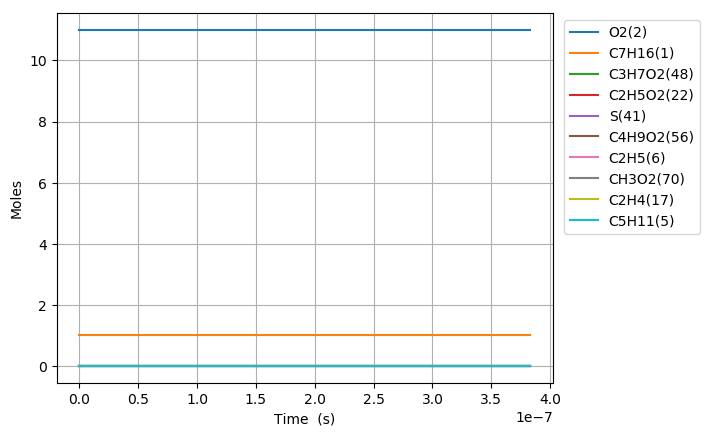

The file beside this chart, header and first rows:
Time (s), Volume (m^3), N2, Ar, He, Ne, C7H16(1), O2(2), C2H5(6), HO2(16), C5H11(5), C3H7(4), C4H9(3), C6H13(10), CH3(11), C7H15(12), C7H15(7), C7H15(9), S(82), CH3O2(70), S(92), S(97), C3H7O2(48), C2H5O2(22)
0.0, 0.3001, 89.1, 0.0, 0.0, 0.0, 1.0, 11.0, 0.0, 0.0, 0.0, 0.0, 0.0, 0.0, 0.0, 0.0, 0.0, 0.0, 0.0, 0.0, 0.0, 0.0, 0.0, 0.0
1e-15, 0.3001, 89.1, 0.0, 0.0, 0.0, 1.0, 11.0, 6.6761104062281293e-20, 4.5139170678002353e-21, 6.6761103880925859e-20, 6.4707654859782214e-20, 6.4707655077549376e-20, 2.130091099294419e-20, 2.1300912230762302e-20, 2.0109418988241147e-21, 1.6726960669937414e-21, 8.3634803064475804e-22, 5.55822032112027e-28, 1.0090885153393164e-27, 4.6233127679047967e-28, 2.3116563491930518e-28, 8.5239630637781303e-28, 5.7174405782209455e-28
3.0000000000000002e-15, 0.3001, 89.1, 0.0, 0.0, 0.0, 1.0, 11.0, 2.1935791174295674e-19, 1.4831441918836133e-20, 2.1935791055119235e-19, 2.1261086324428488e-19, 2.1261086467532599e-19, 6.9988700357058049e-20, 6.9988708491290817e-20, 6.6073786900214583e-21, 5.4959998438913833e-21, 2.7479999032032366e-21, 3.6525442544345987e-27, 6.631152965748036e-27, 3.0381765364259337e-27, 1.5190882354398733e-27, 5.6014614056147563e-27, 3.7571752238356032e-27
7e-15, 0.3001, 89.1, 0.0, 0.0, 0.0, 1.0, 11.0, 4.8640231571387132e-19, 3.2887111143766683e-20, 4.8640230923689063e-19, 4.7144146184217634e-19, 4.7144146961957218e-19, 1.5519228930064278e-19, 1.5519233350840942e-19, 1.4651132245995979e-20, 1.2186772487554037e-20, 6.0933861419160018e-21, 1.9850765318118248e-26, 3.6038870037663575e-26, 1.6511813960087508e-26, 8.255906450709453e-27, 3.0442723746878368e-26, 2.0419430094637883e-26
1.5e-14, 0.3001, 89.1, 0.0, 0.0, 0.0, 1.0, 11.0, 1.0204910924020749e-18, 6.8998452021290403e-20, 1.0204910637479153e-18, 9.8910260598754533e-19, 9.891026403947358e-19, 3.2559932711620467e-19, 3.2559952269121587e-19, 3.0738603621605118e-20, 2.5568288185813779e-20, 1.2784143642274911e-20, 8.7819648536083821e-26, 1.5943592594621058e-25, 7.3048154413571124e-26, 3.6524072283889516e-26, 1.3467860042268038e-25, 9.0335555286931191e-26
3.1e-14, 0.3001, 89.1, 0.0, 0.0, 0.0, 1.0, 11.0, 2.088668520763993e-18, 1.4122114348690486e-19, 2.0886684013285056e-18, 2.0244246820766872e-18, 2.02442482549176e-18, 6.6641284246190773e-19, 6.6641365765129652e-19, 6.2913403428223932e-20, 5.2331201226680918e-20, 2.6165598735037697e-20, 3.6604642237823406e-25, 6.6455633121019866e-25, 3.0447648798339849e-25, 1.5223820244273991e-25, 5.6136370971263981e-25, 3.7653424843460988e-25
6.300000000000001e-14, 0.3001, 89.1, 0.0, 0.0, 0.0, 1.0, 11.0, 4.2250228774299694e-18, 2.8566656525973416e-19, 4.2250223907240824e-18, 4.0950679854490516e-18, 4.0950685698726858e-18, 1.3480376320197051e-18, 1.3480409539508529e-18, 1.2726243126914425e-19, 1.0585655389068515e-19, 5.2928269291234873e-20, 1.4916499441024232e-24, 2.7081007666324148e-24, 1.2407508877305145e-24, 6.2037510381304392e-25, 2.2875869357684368e-24, 1.5343972534650625e-24
1.2700000000000001e-13, 0.3001, 89.1, 0.0, 0.0, 0.0, 1.0, 11.0, 8.4977295905312715e-18, 5.7455756416645231e-19, 8.4977276264546792e-18, 8.2363511969738422e-18, 8.2363535553827648e-18, 2.7112782466654593e-18, 2.7112916520797421e-18, 2.5595819991035983e-19, 2.1290536558680736e-19, 1.0645265190624874e-19, 6.019408440060903e-24, 1.0928391745945843e-23, 5.0069315941071293e-24, 2.5034630478608443e-24, 9.2314420875696683e-24, 6.1919845199286636e-24
2.55e-13, 0.3001, 89.1, 0.0, 0.0, 0.0, 1.0, 11.0, 1.7043135015817556e-17, 1.1523401833814059e-18, 1.7043127125688532e-17, 1.6518904039173573e-17, 1.6518913513401614e-17, 5.4377236185943425e-18, 5.4377774705541873e-18, 5.1334058941942795e-19, 4.2699541476376509e-19, 2.1349758330621326e-19, 2.4180743709309171e-23, 4.3901683010204536e-23, 2.011350845887961e-23, 1.0056732124929473e-23, 3.7084760548323311e-23, 2.4874594330173064e-23
5.11e-13, 0.3001, 89.1, 0.0, 0.0, 0.0, 1.0, 11.0, 3.4133913862775158e-17, 2.3079079070757967e-18, 3.4133882235365883e-17, 3.3083955400412856e-17, 3.3083993377480278e-17, 1.0890470937135404e-17, 1.0890686797150235e-17, 1.028068780456941e-18, 8.5514521875439546e-19, 4.275721120614521e-19, 9.6923587359219773e-23, 1.7597830974520939e-22, 8.0621026798313103e-23, 4.0310336136423528e-23, 1.4865361696723465e-22, 9.970947707370859e-23
1e-12, 0.3001, 89.1, 0.0, 0.0, 0.0, 1, 11.0, 6.6779849631232955e-17, 4.515232308668794e-18, 6.6779727257350574e-17, 6.4725584260034949e-17, 6.4725731200952584e-17, 2.1305522409369641e-17, 2.1306357588974399e-17, 2.0111402978786362e-18, 1.6728625279307141e-18, 8.3642934003093655e-19, 3.7498654549795104e-22, 6.8089667930289577e-22, 3.1191470391597338e-22, 1.5595598813929395e-22, 5.7517707235460498e-22, 3.8580102260251022e-22
1.023e-12, 0.3001, 89.1, 0.0, 0.0, 0.0, 1, 11.0, 6.8315343542632806e-17, 4.6190532927928002e-18, 6.8315216900511409e-17, 6.6213840832164408e-17, 6.6213992898171111e-17, 2.1795391906018697e-17, 2.1796256215174719e-17, 2.0573788355078775e-18, 1.7113236692621156e-18, 8.5565984359596346e-19, 3.8806517134087707e-22, 7.0464539607145774e-22, 3.2279354762498398e-22, 1.6139535418441874e-22, 5.9523850277159787e-22, 3.9925727116521459e-22
2.047e-12, 0.3001, 89.1, 0.0, 0.0, 0.0, 1, 11.0, 1.3667769084933721e-16, 9.2413837957495158e-18, 1.3667718402158309e-16, 1.3247274254806789e-16, 1.3247335111264445e-16, 4.3602939435496926e-17, 4.360639816050082e-17, 4.115413836632849e-18, 3.4231961001675109e-18, 1.7115900843561975e-18, 1.5527736274095163e-21, 2.8199841509288214e-21, 1.2916087842182889e-21, 6.4579303167704286e-22, 2.3821833264862876e-21, 1.5978599826963487e-21
4.095e-12, 0.3001, 89.1, 0.0, 0.0, 0.0, 1, 11.0, 2.7340033727646024e-16, 1.8486203554188806e-17, 2.7339830948778741e-16, 2.6498706951192261e-16, 2.6498950425762897e-16, 8.7208858976763022e-17, 8.7222694887801655e-17, 8.2291449948474779e-18, 6.8450043589688228e-18, 3.4224703289658891e-18, 6.2103063820741723e-21, 1.1282274036299797e-20, 5.1658429463233032e-21, 2.5828306188186672e-21, 9.5310640710463283e-21, 6.3930539711126167e-21
8.191e-12, 0.3001, 89.1, 0.0, 0.0, 0.0, 1, 11.0, 5.4683743759169216e-16, 3.6976476704650262e-17, 5.4682932580392566e-16, 5.3000181854705873e-16, 5.3001155760126886e-16, 1.7438401290276484e-16, 1.7443934288467308e-16, 1.6447264652803368e-17, 1.368088467052086e-17, 6.8403150821668553e-18, 2.4825170024208377e-20, 4.5130056333789701e-20, 2.0650522759622002e-20, 1.0324535343389677e-20, 3.8127917166889781e-20, 2.5575076793350754e-20
1e-11, 0.3001, 89.1, 0.0, 0.0, 0.0, 1, 11.0, 6.6759380364554937e-16, 4.5143270363254573e-17, 6.675803182847281e-16, 6.4703340550608244e-16, 6.4704959488456422e-16, 2.1285257950684292e-16, 2.1294453054942788e-16, 2.0068570438470749e-17, 1.6693138466022624e-17, 8.3463579621319889e-18, 4.1238637104905094e-20, 7.5021486801373674e-20, 3.4304761625734535e-20, 1.715053559141541e-20, 6.3386585820045355e-20, 4.2518558966691071e-20
1.6383e-11, 0.3001, 89.1, 0.0, 0.0, 0.0, 1, 11.0, 1.0936788697161791e-15, 7.3959546716417257e-17, 1.0936464238706657e-15, 1.0599757048755954e-15, 1.0600146540218073e-15, 3.4858771529116035e-16, 3.4880888260256759e-16, 3.2846234799949398e-17, 2.7321781902555367e-17, 1.366038322626546e-17, 9.9153043061835461e-20, 1.8049246561540817e-19, 8.2483317005721366e-20, 4.1235864271983796e-20, 1.5251100926564625e-19, 1.0230310662419865e-19
3.2767e-11, 0.3001, 89.1, 0.0, 0.0, 0.0, 1, 11.0, 2.1872306731585258e-15, 1.4793569791198414e-16, 2.1871009129329196e-15, 2.1197010931093681e-15, 2.1198568179830518e-15, 6.9640977709981259e-16, 6.9729314121041551e-16, 6.5495905744689726e-17, 5.4480770849182365e-17, 2.7238364949275238e-17, 3.9539737601955126e-19, 7.2167710561481588e-19, 3.2895477198081707e-19, 1.6443126094971494e-19, 6.0997892061680585e-19, 4.0919466359700208e-19
6.5535e-11, 0.3001, 89.1, 0.0, 0.0, 0.0, 1, 11.0, 4.3738101428181432e-15, 2.9592741922685599e-16, 4.3732913122128947e-15, 4.2382628308892378e-15, 4.2388851284950031e-15, 1.3897211215536509e-15, 1.3932440066801388e-15, 1.3020855926952872e-16, 1.0831265692662815e-16, 5.4148329185246468e-17, 1.5718777153114194e-18, 2.8842278654278039e-18, 1.3079923000482885e-18, 6.5363078472921265e-19, 2.4392755608849254e-18, 1.636556285426986e-18
9.999999999999999e-11, 0.3001, 89.1, 0.0, 0.0, 0.0, 1, 11.0, 6.6725267970876637e-15, 4.5166399447396851e-16, 6.6711903245209281e-15, 6.464673270513922e-15, 6.4662748115096376e-15, 2.1140665548184514e-15, 2.1231031389511979e-15, 1.9706473583907257e-16, 1.6393101287582874e-16, 8.1945225254476793e-17, 4.0115591555936903e-18, 7.4240656712323031e-18, 3.3391380303838365e-18, 1.6678885045069862e-18, 6.2848633929796719e-18, 4.2175028415178813e-18
1.31071e-10, 0.3001, 89.1, 0.0, 0.0, 0.0, 1, 11.0, 8.7448733853600659e-15, 5.9206414330620524e-16, 8.7427997895266709e-15, 8.4718341226705611e-15, 8.4743184743835023e-15, 2.7670808289217635e-15, 2.7810881410923293e-15, 2.5733713572859231e-16, 2.1407225580917016e-16, 1.0700477429747854e-16, 6.2109887807499499e-18, 1.1516835160979921e-17, 5.1702632004768539e-18, 2.5822654553619174e-18, 9.7517503661703262e-18, 6.5442862578620059e-18
2.62143e-10, 0.3001, 89.1, 0.0, 0.0, 0.0, 1, 11.0, 1.7478623963049424e-14, 1.1849232083825493e-15, 1.7470343390000631e-14, 1.6924799414769041e-14, 1.693469857119133e-14, 5.4852839268383693e-15, 5.5406494386544691e-15, 5.0279084641167978e-16, 4.182832930921234e-16, 2.0902110508399889e-16, 2.4251918741636018e-17, 4.5906984227693634e-17, 2.0203148335695381e-17, 1.0079509349976823e-17, 3.8963841697422721e-17, 2.6161323535091063e-17
5.24287e-10, 0.3001, 89.1, 0.0, 0.0, 0.0, 1, 11, 3.4912677440321556e-14, 2.3728420922316502e-15, 3.4879664266387261e-14, 3.3774267578252549e-14, 3.3813566682526777e-14, 1.0779765180202014e-14, 1.0996080902810692e-14, 9.6130651173610878e-16, 7.9974888829239612e-16, 3.9942729295261497e-16, 9.2574317552260499e-17, 1.8235693419396804e-16, 7.7226892142716174e-17, 3.8449481780630137e-17, 1.5551120533702871e-16, 1.0451825420751101e-16
7.864310000000001e-10, 0.3001, 89.1, 0.0, 0.0, 0.0, 1, 11, 5.2313340021920366e-14, 3.5628702114377773e-15, 5.2243345556663879e-14, 5.0567515612282172e-14, 5.0650599132163393e-14, 1.5936323824539786e-14, 1.6388627559927158e-14, 1.3900263062647942e-15, 1.1563570178061286e-15, 5.7727538196419357e-16, 1.90552199047517e-16, 3.8565693728626474e-16, 1.591103769651058e-16, 7.9105506613184055e-17, 3.2995799287351884e-16, 2.219147330713348e-16
9.999999999999999e-10, 0.3001, 89.1, 0.0, 0.0, 0.0, 1, 11, 6.6462521902301838e-14, 4.5340574401578367e-15, 6.6352475808794946e-14, 6.4203384355396911e-14, 6.4333711696058169e-14, 2.0028165321838696e-14, 2.0731357350720571e-14, 1.7169754656350553e-15, 1.4282116189355676e-15, 7.1273914704503017e-16, 2.9259798655469272e-16, 6.0508918699062836e-16, 2.4449787009111375e-16, 1.2142104842607822e-16, 5.1906968809660823e-16, 3.4929558197542424e-16
1.0485750000000002e-09, 0.3001, 89.1, 0.0, 0.0, 0.0, 1, 11, 6.9680669245031985e-14, 4.7549482044311035e-15, 6.9561513646670628e-14, 6.7304781675217696e-14, 6.7445854342187496e-14, 2.095883035623646e-14, 2.1719085436668399e-14, 1.7913381091667033e-15, 1.4900433325731395e-15, 7.435495754723848e-16, 3.1580769455614003e-16, 6.5499774829582507e-16, 2.6391874802094376e-16, 1.3104546696791412e-16, 5.6208201945303943e-16, 3.7826759914793612e-16
1.5728630000000002e-09, 0.3001, 89.1, 0.0, 0.0, 0.0, 1, 11, 1.043372774522233e-13, 7.1438056608232422e-15, 1.040914238092208e-13, 1.0064865149819574e-13, 1.0093850467726363e-13, 3.0700748253846808e-14, 3.2236712202820199e-14, 2.5363069242339898e-15, 2.1090436056749642e-15, 1.0516890000302488e-15, 6.236956459622728e-16, 1.3462027359693378e-15, 5.2191756979120208e-16, 2.5860875562873383e-16, 1.1610117064719693e-15, 7.821442010586791e-16
2.0971510000000003e-09, 0.3001, 89.1, 0.0, 0.0, 0.0, 1, 11, 1.3887179440103367e-13, 9.5399528379582815e-15, 1.384550105116314e-13, 1.3378858049902471e-13, 1.3427803705919951e-13, 3.998007639262977e-14, 4.2532482706158209e-14, 3.1976685834504271e-15, 2.6577391161187075e-15, 1.3243666852951181e-15, 1.0147840475209012e-15, 2.2736879890098747e-15, 8.5023921685823309e-16, 4.2045588601630591e-16, 1.9702170928253223e-15, 1.3285886691631549e-15
2.621439e-09, 0.3001, 89.1, 0.0, 0.0, 0.0, 1, 11, 1.7327589749730619e-13, 1.1943807228894476e-14, 1.72641230436625e-13, 1.6671151450565461e-13, 1.6745394444924882e-13, 4.878696497752937e-14, 5.2595646586768416e-14, 3.7815324363475757e-15, 3.1409827471802979e-15, 1.5640538823444634e-15, 1.4829862003903869e-15, 3.4491470157877157e-15, 1.2440376187441301e-15, 6.1396435259078036e-16, 3.0032654531094909e-15, 2.0272319242393457e-15
3.670015e-09, 0.3001, 89.1, 0.0, 0.0, 0.0, 1, 11, 2.4168742991609405e-13, 1.6774858596378456e-14, 2.4047604978834813e-13, 2.3190262125615839e-13, 2.3330772962695016e-13, 6.5095916033594858e-14, 7.2042683135853502e-14, 4.7750660332979912e-15, 3.9590190652520793e-15, 1.9686703653308037e-15, 2.5926857851902996e-15, 6.5258400703580817e-15, 2.180199299977433e-15, 1.0714241741827003e-15, 5.7452995767875965e-15, 3.8869533372996534e-15
4.718591e-09, 0.3001, 89.1, 0.0, 0.0, 0.0, 1, 11, 3.0957547709948051e-13, 2.1636768191350375e-14, 3.0760295416690851e-13, 2.962339873116212e-13, 2.9850409823343179e-13, 7.9788160285730327e-14, 9.0617324463872753e-14, 5.5786301194802145e-15, 4.6143128539849223e-15, 2.2913306741673632e-15, 3.891351314118878e-15, 1.0536052033884526e-14, 3.2792884065502994e-15, 1.6050505389898027e-15, 9.3751709705188499e-15, 6.3565696289832387e-15
5.767167e-09, 0.3001, 89.1, 0.0, 0.0, 0.0, 1, 11, 3.7694391626949718e-13, 2.65293938831872e-14, 3.7402948637094747e-13, 3.5971825582884199e-13, 3.6304775563528835e-13, 9.302407961574381e-14, 1.0836109439717936e-13, 6.2447483896720562e-15, 5.1507201618681995e-15, 2.554088201468207e-15, 5.3267068536649735e-15, 1.543748328161542e-14, 4.4974989948710516e-15, 2.1927545941913232e-15, 1.3880172500599243e-14, 9.4310456780834657e-15
6.8157430000000004e-09, 0.3001, 89.1, 0.0, 0.0, 0.0, 1, 11, 4.437967348033731e-13, 3.1452614290321542e-14, 4.3976328918165447e-13, 4.2236802766703686e-13, 4.2694370166014867e-13, 1.0495225902738493e-13, 1.2531478349275847e-13, 6.8135571042036251e-15, 5.6020523838354456e-15, 2.77389544182161e-15, 6.8588175223755672e-15, 2.1188559210255775e-14, 5.8010702674815523e-15, 2.8176429721291987e-15, 1.9247513210814434e-14, 1.3105274375782648e-14
8.912895000000001e-09, 0.3001, 89.1, 0.0, 0.0, 0.0, 1, 11, 5.759702925481115e-13, 4.1390422648714989e-14, 5.6918049293282955e-13, 5.452089682861031e-13, 5.5281180989927295e-13, 1.2535386318341224e-13, 1.569924013453175e-13, 7.7518909184991642e-15, 6.3286743403648454e-15, 3.1241856652435071e-15, 1.0121189921418499e-14, 3.5096326594818511e-14, 8.5852923448983323e-15, 4.1399491107915958e-15, 3.2523191353521561e-14, 2.2234353287443075e-14
9.999999999999999e-09, 0.3001, 89.1, 0.0, 0.0, 0.0, 1, 11, 6.4369004503090521e-13, 4.6589606922792355e-14, 6.3520688224668256e-13, 6.0762187626597788e-13, 6.1706033111584517e-13, 1.3436750727096795e-13, 1.7232173304532802e-13, 8.176962096721023e-15, 6.6501075025922395e-15, 3.2774142639396402e-15, 1.1873321054008812e-14, 4.3487829581420766e-14, 1.0084429175421125e-14, 4.8452530459201524e-15, 4.0711854041534528e-14, 2.7890174303078916e-14
1.1010047000000002e-08, 0.3001, 89.1, 0.0, 0.0, 0.0, 1, 11, 7.0612810621104825e-13, 5.144929782114077e-14, 6.9591423618384764e-13, 6.6485258855876646e-13, 6.7615094440996415e-13, 1.4193850673079337e-13, 1.8594420686223822e-13, 8.5605853288724659e-15, 6.9374850355972592e-15, 3.413660845045773e-15, 1.3512534700401166e-14, 5.1959248913798824e-14, 1.1489030648771106e-14, 5.5016778014248551e-15, 4.9103797874492935e-14, 3.3703702944297048e-14
1.3107199000000003e-08, 0.3001, 89.1, 0.0, 0.0, 0.0, 1, 11, 8.3430370011538322e-13, 6.1628343688662229e-14, 8.2002606109145888e-13, 7.8139602519169417e-13, 7.9700760934590013e-13, 1.5551521320451112e-13, 2.1245196044571052e-13, 9.3275551833758448e-15, 7.5058258553655462e-15, 3.6806526834066105e-15, 1.694567364948347e-14, 7.1489339876407508e-14, 1.4435325363086856e-14, 6.8659392508275875e-15, 6.8888995628268396e-14, 4.7471733013451753e-14
1.5204351000000004e-08, 0.3001, 89.1, 0.0, 0.0, 0.0, 1, 11, 9.6052997651942025e-13, 7.1926730877998336e-14, 9.4157536210540159e-13, 8.9493154599706732e-13, 9.1542952402735596e-13, 1.6668386603065221e-13, 2.3676150064248962e-13, 1.0071779705369681e-14, 8.0523452184404852e-15, 3.9342122296680356e-15, 2.040209447050537e-14, 9.3434803708807426e-14, 1.7405881418800791e-14, 8.2251210843608353e-15, 9.1783227085080309e-14, 6.3498012372967642e-14
1.7301503000000005e-08, 0.3001, 89.1, 0.0, 0.0, 0.0, 1, 11, 1.0848384585450526e-12, 8.2343714831027962e-14, 1.0606183959505856e-12, 1.0055457023737673e-12, 1.0314639829920814e-12, 1.7587579023509831e-13, 2.590820995131888e-13, 1.078979556159833e-14, 8.5753948719591919e-15, 4.1734583915793588e-15, 2.3885625420322579e-14, 1.1758077542200454e-13, 2.0402670493558391e-14, 9.5813356680439369e-15, 1.1769701082942278e-13, 8.1743956972380896e-14
1.9398655000000006e-08, 0.3001, 89.1, 0.0, 0.0, 0.0, 1, 11, 1.2072596291040142e-12, 9.2878612178880018e-14, 1.1772092381032402e-12, 1.1133213390615525e-12, 1.1451575076138618e-12, 1.8343391976322925e-13, 2.7959832024310567e-13, 1.1487525059234164e-14, 9.0802945023933912e-15, 4.4011441310898993e-15, 2.7390729797767917e-14, 1.4373735534010465e-13, 2.3420679204838715e-14, 1.0932884456900897e-14, 1.4654499131502063e-13, 1.0217224316850358e-13
2.1495807000000007e-08, 0.3001, 89.1, 0.0, 0.0, 0.0, 1, 11, 1.3278235066384666e-12, 1.0353078385426932e-13, 1.2914008431636194e-12, 1.2183392023068191e-12, 1.2565562309013691e-12, 1.8965465955483867e-13, 2.9847808011969501e-13, 1.2180322758948101e-14, 9.5802410189427034e-15, 4.623962946889959e-15, 3.0902463430200799e-14, 1.7173143663099584e-13, 2.6447009717569399e-14, 1.227407431706808e-14, 1.782441259288753e-13, 1.2474610247585857e-13
2.3592959000000008e-08, 0.3001, 89.1, 0.0, 0.0, 0.0, 1, 11, 1.4465600781911823e-12, 1.1429961627119129e-13, 1.4032458055993698e-12, 1.3206790234956959e-12, 1.3657064091544724e-12, 1.9480399113577504e-13, 3.1587953440849793e-13, 1.2878736898854261e-14, 1.0084627104854042e-14, 4.8466569216129369e-15, 3.4410665443596861e-14, 2.0139973629868142e-13, 2.9472565227394834e-14, 1.3601174442130262e-14, 2.1271237834245547e-13, 1.494288572278485e-13
2.569011100000001e-08, 0.3001, 89.1, 0.0, 0.0, 0.0, 1, 11, 1.5634992600761113e-12, 1.2518452309397613e-13, 1.5127962293258258e-12, 1.4204192239935529e-12, 1.4726544690648946e-12, 1.9910704385070463e-13, 3.3195032985124723e-13, 1.3580776340184797e-14, 1.0592280519516365e-14, 5.0686791641140298e-15, 3.7917662996679674e-14, 2.3258955477360879e-13, 3.2498807738845269e-14, 1.491572627540824e-14, 2.4986898505423983e-13, 1.7618400946341601e-13
2.988441500000001e-08, 0.3001, 89.1, 0.0, 0.0, 0.0, 1, 11, 1.7921014387109688e-12, 1.4730047830803667e-13, 1.7252134060449317e-12, 1.6123988577682836e-12, 1.6801260548414116e-12, 2.0579522118008704e-13, 3.6059863440533368e-13, 1.4992108459180074e-14, 1.1614392987820332e-14, 5.509653013456115e-15, 4.4932964632329388e-14, 2.9901587344105117e-13, 3.855744335106932e-14, 1.7511721081423653e-14, 3.3194076147891216e-13, 2.3577019922932034e-13
3.3659288600000006e-08, 0.3001, 89.1, 0.0, 0.0, 0.0, 1, 11, 1.9919840021883334e-12, 1.6759691686010023e-13, 1.9090344160217127e-12, 1.7770200942946353e-12, 1.859771084423925e-12, 2.1021147922198474e-13, 3.8297779857266097e-13, 1.6253745083913641e-14, 1.2527796027469202e-14, 5.896470869802227e-15, 5.126671103806294e-14, 3.628096092116261e-13, 4.403291380379128e-14, 1.9821333824770239e-14, 4.1424871642347657e-13, 2.9613526783973563e-13
3.7434162200000005e-08, 0.3001, 89.1, 0.0, 0.0, 0.0, 1, 11, 2.1864832428208502e-12, 1.8826231269812313e-13, 2.0861713327427423e-12, 1.9343241729680391e-12, 2.032972525593306e-12, 2.1361873780187044e-13, 4.0268857235842886e-13, 1.7514466324774076e-14, 1.3440956386989373e-14, 6.2773093762681597e-15, 5.7614028432542671e-14, 4.2981897730302031e-13, 4.9525492967566276e-14, 2.2106511542331649e-14, 5.0413039487861042e-13, 3.6267952023309349e-13
4.1209035800000003e-08, 0.3001, 89.1, 0.0, 0.0, 0.0, 1, 11, 2.3757562013777119e-12, 2.092946325633532e-13, 2.2568860688898655e-12, 2.084688517688238e-12, 2.1999758680703943e-12, 2.1634982183583416e-13, 4.2017383010970851e-13, 1.8781093139037033e-14, 1.435963539213974e-14, 6.655535835192471e-15, 6.3969777206070992e-14, 4.9957681617851212e-13, 5.5030806269948852e-14, 2.4367808765450563e-14, 6.0119774871519314e-13, 4.3521256923805791e-13
4.49839094e-08, 0.3001, 89.1, 0.0, 0.0, 0.0, 1, 11, 2.5599555437393262e-12, 2.3069217815088523e-13, 2.4214299588494558e-12, 2.2284702738904388e-12, 2.3610182935343761e-12, 2.1862175221181346e-13, 4.3579808431744665e-13, 2.0054474490720913e-14, 1.5284613198665665e-14, 7.0319663652503068e-15, 7.0334678571689775e-14, 5.716956119532457e-13, 6.0549386724073263e-14, 2.660795870036721e-14, 7.0508329425919837e-13, 5.1354974327597999e-13
4.8758783e-08, 0.3001, 89.1, 0.0, 0.0, 0.0, 1, 11, 2.7392297208005976e-12, 2.5245355559189167e-13, 2.5800443325534871e-12, 2.366007672034151e-12, 2.516328598549082e-12, 2.2057701542293183e-13, 4.4986259659193949e-13, 2.1333067940775957e-14, 1.6214600541464403e-14, 7.4063455796438957e-15, 7.6711753535463487e-14, 6.4585230059964913e-13, 6.6083768153263593e-14, 2.8830424964257029e-14, 8.1543871030016049e-13, 5.9751184672701121e-13
5.25336566e-08, 0.3001, 89.1, 0.0, 0.0, 0.0, 1, 11, 2.9137235360752253e-12, 2.745776187560979e-13, 2.7329620269898517e-12, 2.4976231219369536e-12, 2.6661281367703756e-12, 2.2231626529276339e-13, 4.6262277138566348e-13, 2.26157579998741e-14, 1.7148616981990023e-14, 7.7785444505950736e-15, 8.3103528398362315e-14, 7.2177067850232548e-13, 7.1636118437234238e-14, 3.1038272089664444e-14, 9.3193169757291478e-13, 6.8692439530051681e-13
6.00834038e-08, 0.3001, 89.1, 0.0, 0.0, 0.0, 1, 11, 3.248926672503422e-12, 3.1991063144956723e-13, 3.0225872271837802e-12, 2.7442836886424505e-12, 2.9500336997868667e-12, 2.2539567156757462e-13, 4.8502582469340803e-13, 2.519344590670432e-14, 1.9028559462801554e-14, 8.5175601546920724e-15, 9.593640572666127e-14, 8.7801955399601126e-13, 8.2799314371291239e-14, 3.5419193989582469e-14, 1.1820964297321623e-12, 8.8143197602465447e-13
6.7633151e-08, 0.3001, 89.1, 0.0, 0.0, 0.0, 1, 11, 3.5666420055679742e-12, 3.6668701296311645e-13, 3.2919841183935849e-12, 2.970696487380654e-12, 3.2143384010168014e-12, 2.2816280827810203e-13, 5.0428370949271346e-13, 2.7788895120553289e-14, 2.0925241359036076e-14, 9.251603062198049e-15, 1.0884180531783589e-13, 1.0390205892208516e-12, 9.4046468102174986e-14, 3.9766390975512379e-14, 1.4532577910239257e-12, 1.0957811288557643e-12
7.51828982e-08, 0.3001, 89.1, 0.0, 0.0, 0.0, 1, 11, 3.8678868633303413e-12, 4.1490577460881681e-13, 3.5427002189840636e-12, 3.1788743841087157e-12, 3.4605236788148176e-12, 2.3075422976324728e-13, 5.2127315040335683e-13, 3.0404194756421112e-14, 2.2840272771179297e-14, 9.9832010127702918e-15, 1.2182647053758782e-13, 1.2037665471779678e-12, 1.0538342796947447e-13, 4.4092317075169184e-14, 1.7433304393450894e-12, 1.3287567593550668e-12
8.273264539999999e-08, 0.3001, 89.1, 0.0, 0.0, 0.0, 1, 11, 4.153622600188626e-12, 4.645685448457566e-13, 3.7761641167358084e-12, 3.3706263480648837e-12, 3.6899588540621244e-12, 2.3324990326437951e-13, 5.3661393335135967e-13, 3.3040080987159643e-14, 2.477416897849259e-14, 1.0713987652050869e-14, 1.3489759063855963e-13, 1.3715200550381598e-12, 1.1681639791725698e-13, 4.8407707281758461e-14, 2.0504355632843487e-12, 1.5792147870827742e-12
9.028239259999999e-08, 0.3001, 89.1, 0.0, 0.0, 0.0, 1, 11, 4.4247575878655408e-12, 5.1567909854983421e-13, 3.9936951646611247e-12, 3.5475795327216198e-12, 3.9039099189221855e-12, 2.3570038894815845e-13, 5.5075144191913838e-13, 3.569698924328933e-14, 2.672714276312896e-14, 1.1445181770379126e-14, 1.4806184701129258e-13, 1.5417296882989763e-12, 1.2835122202578828e-13, 5.2721581929422641e-14, 2.3728788854861905e-12, 1.8460779327797304e-12
9.783213979999999e-08, 0.3001, 89.1, 0.0, 0.0, 0.0, 1, 11, 4.6821497094275217e-12, 5.6824298270590282e-13, 4.1965114383035053e-12, 3.7111970375629175e-12, 4.1035470299505311e-12, 2.3812991962881788e-13, 5.6400320942815822e-13, 3.837577533600429e-14, 2.869976077838191e-14, 1.2177956395814304e-14, 1.6132477030603234e-13, 1.7139823101316499e-12, 1.3999279048159752e-13, 5.7041236553822065e-14, 2.7091329772458692e-12, 2.1283322191678069e-12
9.999999999999998e-08, 0.3001, 89.1, 0.0, 0.0, 0.0, 1, 11, 4.7536337533501562e-12, 5.8360588445543384e-13, 4.2521900968691019e-12, 3.7559029116643624e-12, 4.1583807154991722e-12, 2.3882481511492313e-13, 5.6767770186500132e-13, 3.9149151403349823e-14, 2.9269913555784164e-14, 1.2388811561622954e-14, 1.651520487594642e-13, 1.763775686631801e-12, 1.4335592240727623e-13, 5.8283528287049003e-14, 2.8080409982635855e-12, 2.2120880931366848e-12
1.0538188699999998e-07, 0.3001, 89.1, 0.0, 0.0, 0.0, 1, 11, 4.9266085581937722e-12, 6.2226721601305731e-13, 4.3857364703398614e-12, 3.8627924854483636e-12, 4.2899507702014974e-12, 2.4054424032058716e-13, 5.7658998051622643e-13, 4.1077393800845283e-14, 3.0692716856060731e-14, 1.2913355368622069e-14, 1.7469112326915537e-13, 1.8879710970510412e-12, 1.5174531758916776e-13, 6.1372595259477368e-14, 3.0578226968739083e-12, 2.4250239270744946e-12
1.204813814e-07, 0.3001, 89.1, 0.0, 0.0, 0.0, 1, 11, 5.3797404696947678e-12, 7.3473013069220442e-13, 4.7274837154485892e-12, 4.1345272309178946e-12, 4.6269783783539282e-12, 2.4533035740184545e-13, 6.0035136127957492e-13, 4.6551740926980242e-14, 3.4741505467501716e-14, 1.4395035212140867e-14, 2.0175146650092362e-13, 2.240271187827362e-12, 1.7559863702316309e-13, 7.0089496875283164e-14, 3.7876668502351458e-12, 3.058182708100901e-12
1.3558087579999999e-07, 0.3001, 89.1, 0.0, 0.0, 0.0, 1, 11, 5.7897605626868448e-12, 8.5314219804568381e-13, 5.0263109371128726e-12, 4.370875414217619e-12, 4.9221030556345685e-12, 2.5005513183369897e-13, 6.2283539865808269e-13, 5.2124098269346443e-14, 3.8876429485815375e-14, 1.5894762198682318e-14, 2.2927361428379748e-13, 2.5972961038632388e-12, 1.999385677778515e-13, 7.8902854030334164e-14, 4.5538830852582882e-12, 3.7389986766402662e-12
... 13 more rows
